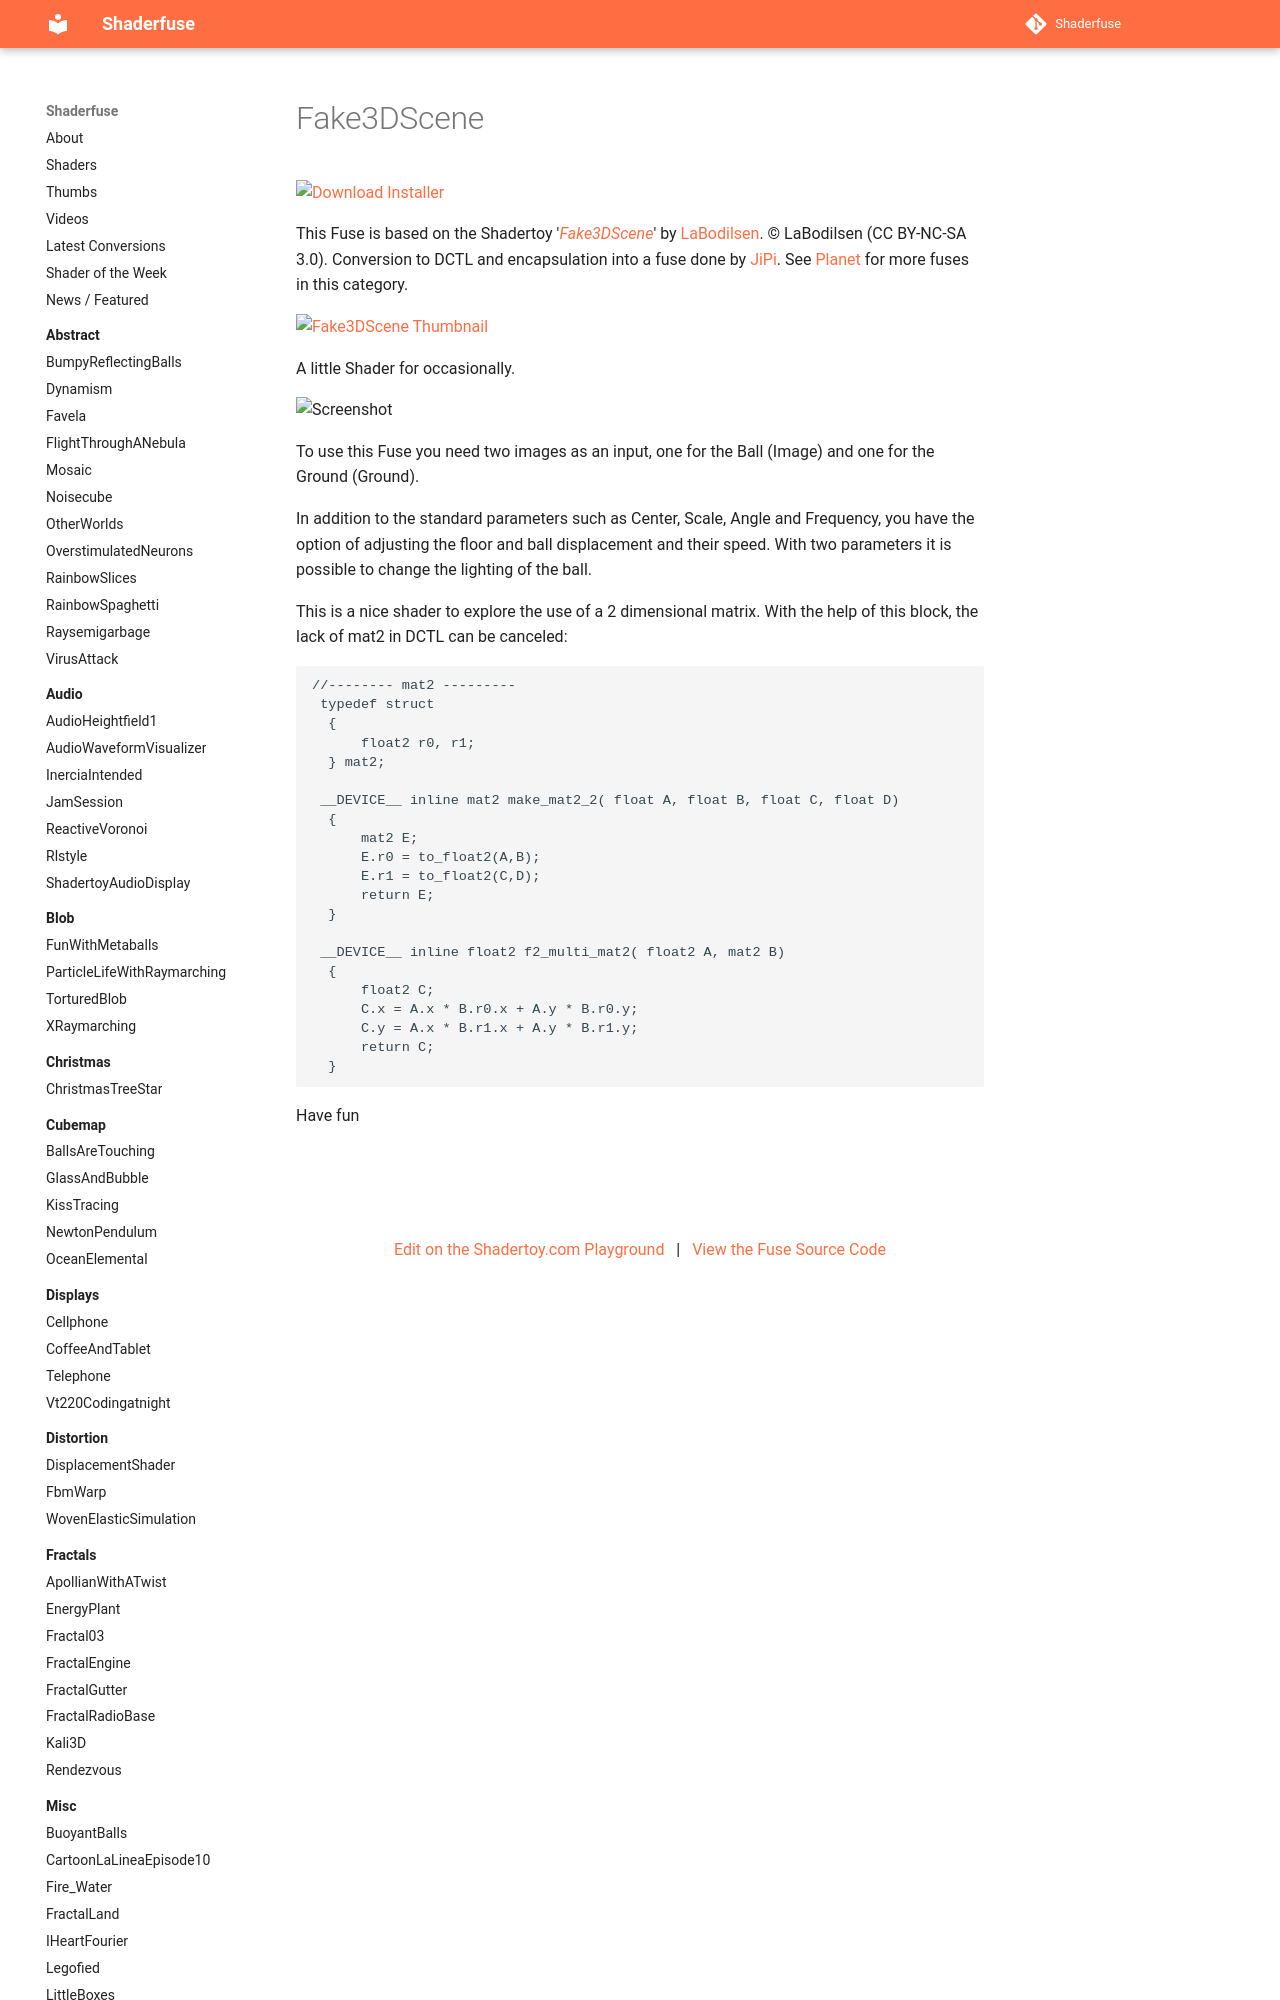

repository: nmbr73/Shaderfuse · page: Planet/Fake3DScene/index.html · generator: mkdocs

A little Shader for occasionally.

![Screenshot](Fake3DScene_screenshot.png "Fake3DScene.fuse in DaVinci Resolve")

To use this Fuse you need two images as an input, one for the Ball (Image) and one for the Ground (Ground).
